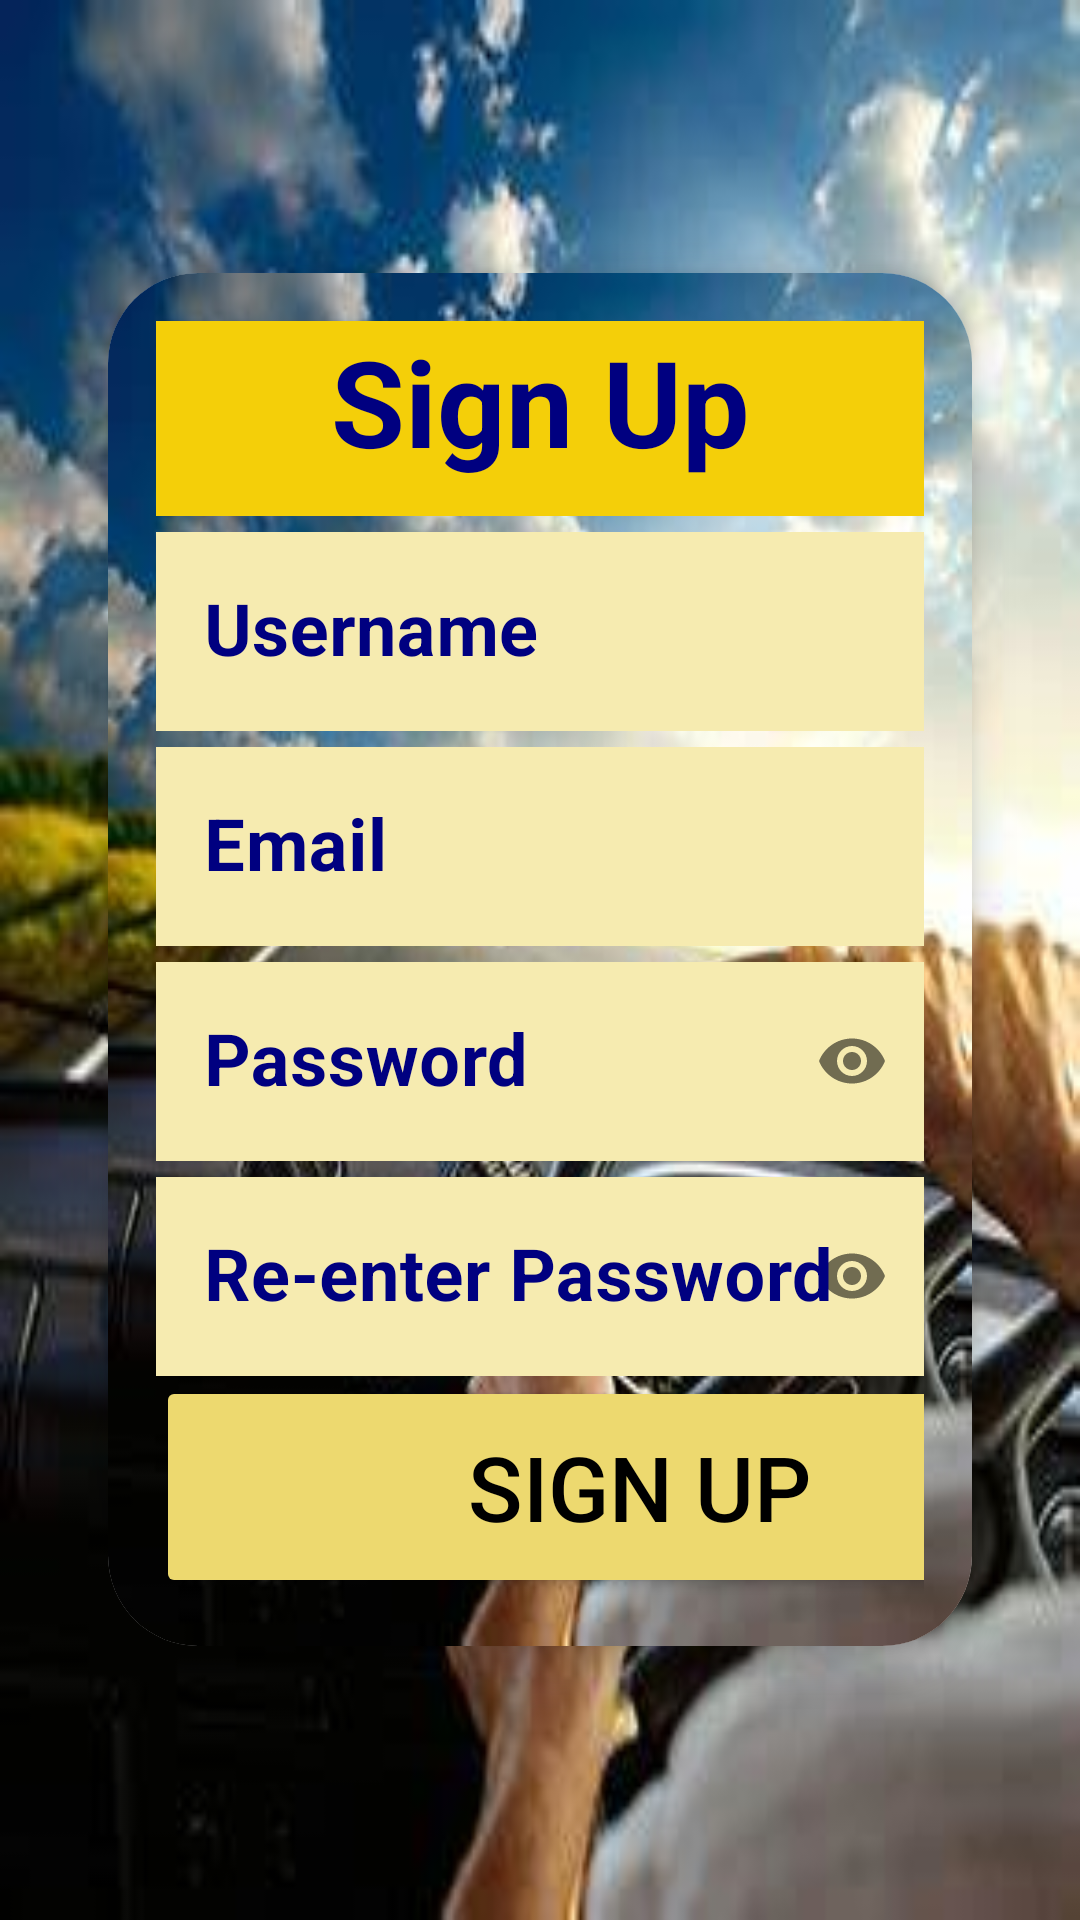

Reconstruct the res/layout file that produces this screen, plus the resources it refers to.
<!-- AndroidManifest.xml: application theme Theme.CarRentalApp -->
<!-- res/layout/activity_create_acount.xml -->
<?xml version="1.0" encoding="utf-8"?>
<LinearLayout xmlns:android="http://schemas.android.com/apk/res/android"
    xmlns:app="http://schemas.android.com/apk/res-auto"
    android:layout_width="match_parent"
    android:layout_height="match_parent"
    android:orientation="vertical"
    android:gravity="center"
    android:padding="16dp"
    android:background="@drawable/pictre">

    <androidx.cardview.widget.CardView
        android:layout_width="match_parent"
        android:layout_height="wrap_content"
        android:layout_margin="20dp"
        app:cardCornerRadius="30dp"
        app:cardElevation="8dp"
        android:layout_marginVertical="40dp">

        <LinearLayout
            android:layout_width="match_parent"
            android:layout_height="wrap_content"
            android:background="@drawable/pictre"
            android:orientation="vertical"
            android:padding="16dp">

            <TextView
                android:layout_width="308dp"
                android:layout_height="65dp"
                android:layout_gravity="center_horizontal"
                android:background="@color/yellow"
                android:text="Sign Up"
                android:textColor="#000080"
                android:textSize="40sp"
                android:textStyle="bold"
                android:textAlignment="center"/>

            <com.google.android.material.textfield.TextInputLayout
                style="@style/Widget.MaterialComponents.TextInputLayout.OutlinedBox"
                android:layout_width="match_parent"
                android:layout_height="wrap_content"
                android:hint="Username"
                android:textColorHint="#000080"
                app:boxStrokeColor="@color/white">

                <com.google.android.material.textfield.TextInputEditText
                    android:id="@+id/signUsername"
                    android:layout_width="match_parent"
                    android:layout_height="wrap_content"
                    android:inputType="text"
                    android:textSize="24sp"
                    android:textStyle="bold"
                    android:background="@color/blue5"/>

            </com.google.android.material.textfield.TextInputLayout>

            <com.google.android.material.textfield.TextInputLayout
                style="@style/Widget.MaterialComponents.TextInputLayout.OutlinedBox"
                android:layout_width="match_parent"
                android:layout_height="wrap_content"
                android:hint="Email"
                android:textColorHint="#000080"
                app:boxStrokeColor="@color/white">

                <com.google.android.material.textfield.TextInputEditText
                    android:id="@+id/signEmail"
                    android:layout_width="match_parent"
                    android:layout_height="wrap_content"
                    android:inputType="textEmailAddress"
                    android:textSize="24sp"
                    android:background="@color/blue5"
                    android:textStyle="bold"/>

            </com.google.android.material.textfield.TextInputLayout>

            <com.google.android.material.textfield.TextInputLayout
                style="@style/Widget.MaterialComponents.TextInputLayout.OutlinedBox"
                android:layout_width="match_parent"
                android:layout_height="wrap_content"
                android:hint="Password"
                android:textColorHint="#000080"
                app:boxStrokeColor="@color/white"
                app:passwordToggleEnabled="true">

                <com.google.android.material.textfield.TextInputEditText
                    android:id="@+id/signPassword"
                    android:layout_width="match_parent"
                    android:layout_height="wrap_content"
                    android:inputType="textPassword"
                    android:textSize="24sp"
                    android:textStyle="bold"
                    android:background="@color/blue5"/>

            </com.google.android.material.textfield.TextInputLayout>

            <com.google.android.material.textfield.TextInputLayout
                style="@style/Widget.MaterialComponents.TextInputLayout.OutlinedBox"
                android:layout_width="match_parent"
                android:layout_height="wrap_content"
                android:hint="Re-enter Password"
                android:textColorHint="#000080"
                app:boxStrokeColor="@color/white"
                app:passwordToggleEnabled="true">

                <com.google.android.material.textfield.TextInputEditText
                    android:id="@+id/signRePassword"
                    android:layout_width="match_parent"
                    android:layout_height="wrap_content"
                    android:inputType="textPassword"
                    android:textSize="24sp"
                    android:background="@color/blue5"
                    android:textStyle="bold"/>

            </com.google.android.material.textfield.TextInputLayout>

            <Button
                android:id="@+id/buttonSignUp"
                android:layout_width="322dp"
                android:layout_height="74dp"
                android:backgroundTint="@color/blue6"
                android:text="Sign Up"
                android:textColor="@color/black"
                android:textSize="30sp" />

        </LinearLayout>
    </androidx.cardview.widget.CardView>

</LinearLayout>
<!-- resources referenced by this layout -->
<resources>
  <color name="black">#FF000000</color>
  <color name="blue5">#F6EBB0</color>
  <color name="blue6">#EDD96F</color>
  <color name="white">#FFFFFFFF</color>
  <color name="yellow">#F4CF09</color>
  <!-- drawable pictre: jpeg bitmap (drawable, 15303 bytes) -->
  <style name="Theme.CarRentalApp" parent="Base.Theme.CarRentalApp" />
  <style name="Base.Theme.CarRentalApp" parent="Theme.Material3.DayNight.NoActionBar">
          
          <item name="colorPrimary">@color/lavender</item>
          <item name="colorPrimaryVariant">@color/lavender</item>
      </style>
  <color name="lavender">#000080</color>
</resources>
